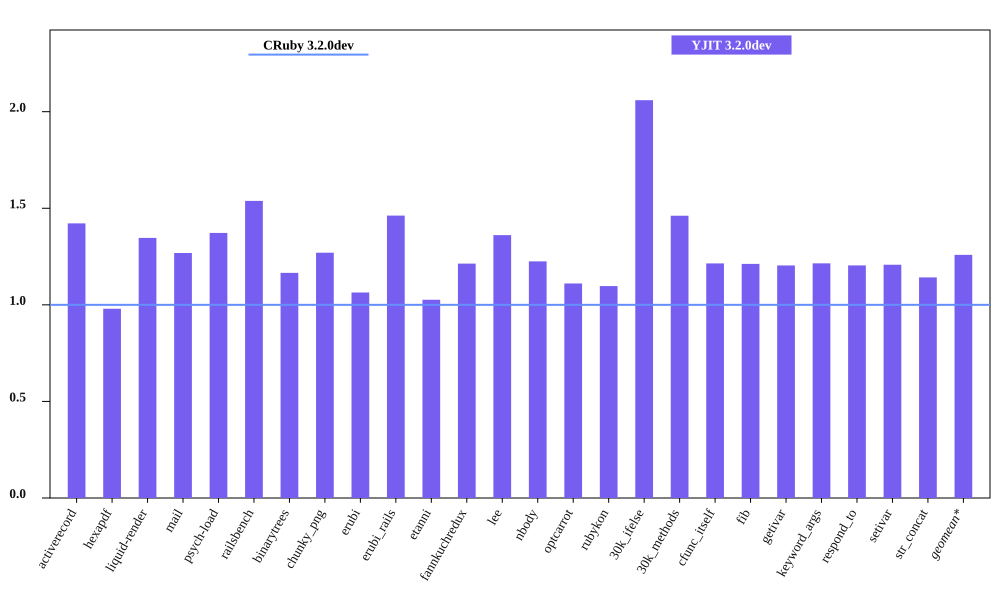

The file beside this chart, header and first rows:
bench, CRuby 3.2.0dev mem (MiB), YJIT 3.2.0dev mem (MiB), Inline Code, Outlined Code, YJIT Mem overhead
activerecord, 56.04, 79.67, 3, 2
hexapdf, 284.2, 278.5, 2, 2
liquid-render, 23.7, 31.92, 1, 1
mail, 42.46, 53.86, 2, 1
psych-load, 27.91, 38.3, 1, 1
railsbench, 95.11, 146.3, 6, 4
binarytrees, 20.9, 24.36, 1, 1
chunky_png, 36.88, 46.83, 1, 1
erubi, 68.88, 73.29, 1, 1
erubi_rails, 93.57, 136.8, 5, 3
etanni, 101.2, 103.9, 1, 1
fannkuchredux, 17.05, 20.7, 1, 1
lee, 25.79, 35.1, 1, 1
nbody, 16.94, 20.75, 1, 1
optcarrot, 55.4, 61.53, 1, 1
rubykon, 50.5, 55.41, 1, 1
30k_ifelse, 59.96, 123.5, 6, 5
30k_methods, 49.93, 72.96, 3, 2
cfunc_itself, 16.9, 20.52, 1, 1
fib, 16.9, 20.48, 1, 1
getivar, 17.07, 20.55, 1, 1
keyword_args, 16.89, 20.52, 1, 1
respond_to, 17.07, 20.55, 1, 1
setivar, 17.04, 20.58, 1, 1
str_concat, 90.33, 103.2, 1, 1
